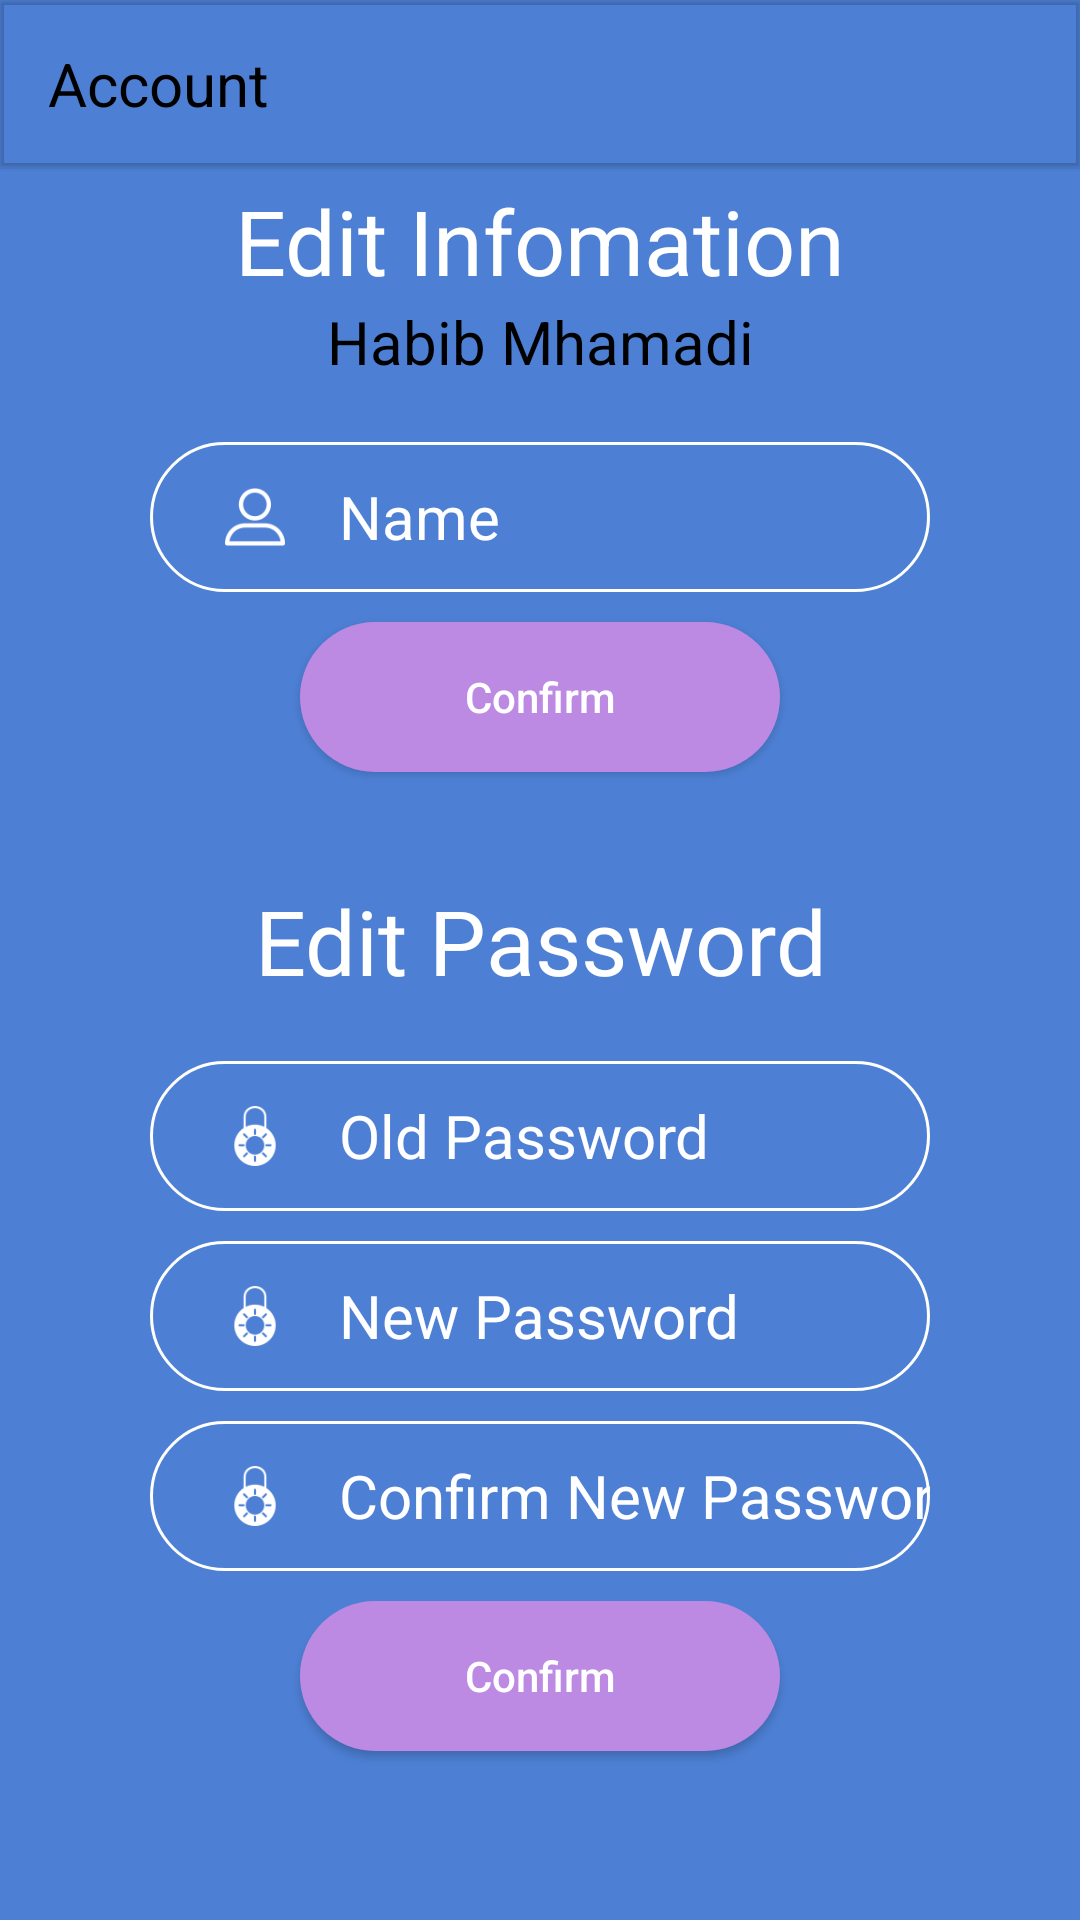

This screen was rendered from an Android layout file. Write that file and the resources it references.
<!-- AndroidManifest.xml: application theme Theme.AppReadingMangav2 -->
<!-- res/layout/layout_account.xml -->
<?xml version="1.0" encoding="utf-8"?>
<RelativeLayout xmlns:android="http://schemas.android.com/apk/res/android"
    xmlns:app="http://schemas.android.com/apk/res-auto"
    android:orientation="vertical"
    android:layout_width="match_parent"
    android:layout_height="match_parent"
    android:background="#4D80D5">
    <com.google.android.material.appbar.MaterialToolbar
        android:layout_width="match_parent"
        android:id="@+id/toolbarAccount"
        android:elevation="1dp"
        app:menu="@menu/menu_account"
        android:layout_height="?attr/actionBarSize">
        <TextView
            android:layout_width="wrap_content"
            android:textColor="@color/black"
            android:textSize="20sp"
            android:text="Account"
            android:layout_height="wrap_content"/>

    </com.google.android.material.appbar.MaterialToolbar>

    <LinearLayout
        android:layout_marginTop="30dp"
        android:layout_width="match_parent"
        android:layout_height="wrap_content"
        android:layout_above="@+id/lobt"
        android:layout_below="@+id/lot"
        android:gravity="center"
        android:paddingTop="30dp"
        android:paddingBottom="30dp"
        android:orientation="vertical">

        <TextView
            android:layout_width="match_parent"
            android:layout_height="wrap_content"
            android:textSize="30sp"
            android:textColor="@color/white"
            android:gravity="center_horizontal"
            android:text="Edit Infomation"/>
        <TextView
            android:layout_width="match_parent"
            android:textSize="20sp"
            android:layout_marginBottom="20dp"
            android:gravity="center_horizontal"
            android:textColor="@color/black"
            android:text="Habib Mhamadi"
            android:id="@+id/txtAccountName"
            android:layout_height="wrap_content"/>
        <RelativeLayout
            android:layout_width="match_parent"
            android:layout_height="50dp"
            android:layout_marginLeft="50dp"
            android:layout_marginRight="50dp"
            android:layout_marginBottom="10dp"
            android:background="@drawable/bg_bo_vien">

            <ImageView
                android:layout_width="50dp"
                android:layout_height="match_parent"
                android:layout_marginLeft="10dp"
                android:padding="15dp"
                android:src="@drawable/profile"
                android:tint="#fff" />
            <com.google.android.material.textfield.TextInputLayout
                android:layout_width="match_parent"
                android:layout_height="wrap_content"
                android:id="@+id/txtLayoutNameEdit"
                android:layout_marginBottom="6dp"
                android:layout_marginLeft="63dp"
                android:textSize="30sp"/>

            <EditText
                android:id="@+id/edtnameedit"
                android:layout_width="match_parent"
                android:layout_height="match_parent"
                android:layout_marginLeft="63dp"
                android:background="#00FFFFFF"
                android:gravity="center_vertical"
                android:hint="@string/name"
                android:textColor="#fff"
                android:textColorHint="#fff"
                android:textSize="20sp" />
        </RelativeLayout>
        <Button
            android:layout_width="match_parent"
            android:layout_marginLeft="100dp"
            android:layout_marginRight="100dp"
            android:background="@drawable/bg_bo_btn"
            android:text="Confirm"
            android:textColor="#fff"
            android:textAllCaps="false"
            android:id="@+id/btnEditAccount"
            android:layout_marginBottom="16dp"
            android:layout_height="50dp"/>
        <TextView
            android:layout_width="match_parent"
            android:layout_height="wrap_content"
            android:textSize="30sp"
            android:textColor="@color/white"
            android:gravity="center_horizontal"
            android:text="Edit Password"
            android:layout_marginBottom="20dp"
            android:layout_margin="20dp"/>
        <RelativeLayout
            android:layout_width="match_parent"
            android:layout_height="50dp"
            android:layout_marginLeft="50dp"
            android:layout_marginRight="50dp"
            android:layout_marginBottom="10dp"
            android:background="@drawable/bg_bo_vien">

            <ImageView
                android:layout_width="50dp"
                android:layout_height="match_parent"
                android:layout_marginLeft="10dp"
                android:padding="15dp"
                android:src="@drawable/locked"
                android:tint="#fff" />
            <com.google.android.material.textfield.TextInputLayout
                android:layout_width="match_parent"
                android:layout_height="wrap_content"
                android:id="@+id/txtLayoutOldPassEdit"
                android:layout_marginBottom="6dp"
                android:layout_marginLeft="63dp"
                android:textSize="30sp"/>
            <EditText
                android:id="@+id/edtoldpassedit"
                android:layout_width="match_parent"
                android:layout_height="match_parent"
                android:layout_marginLeft="63dp"
                android:background="#00FFFFFF"
                android:gravity="center_vertical"
                android:hint="@string/oldpassedit"
                android:inputType="textPassword"
                android:textColor="#fff"
                android:textColorHint="#fff"
                android:textSize="20sp" />
        </RelativeLayout>
        <RelativeLayout
            android:layout_width="match_parent"
            android:layout_height="50dp"
            android:layout_marginLeft="50dp"
            android:layout_marginRight="50dp"
            android:layout_marginBottom="10dp"
            android:background="@drawable/bg_bo_vien">

            <ImageView
                android:layout_width="50dp"
                android:layout_height="match_parent"
                android:layout_marginLeft="10dp"
                android:padding="15dp"
                android:src="@drawable/locked"
                android:tint="#fff" />
            <com.google.android.material.textfield.TextInputLayout
                android:layout_width="match_parent"
                android:layout_height="wrap_content"
                android:id="@+id/txtLayoutPassEdit"
                android:layout_marginBottom="6dp"
                android:layout_marginLeft="63dp"
                android:textSize="30sp"/>
            <EditText
                android:id="@+id/edtpassedit"
                android:layout_width="match_parent"
                android:layout_height="match_parent"
                android:layout_marginLeft="63dp"
                android:background="#00FFFFFF"
                android:gravity="center_vertical"
                android:hint="@string/pass2edit"
                android:inputType="textPassword"
                android:textColor="#fff"
                android:textColorHint="#fff"
                android:textSize="20sp" />
        </RelativeLayout>
        <RelativeLayout
            android:layout_width="match_parent"
            android:layout_height="50dp"
            android:layout_marginLeft="50dp"
            android:layout_marginRight="50dp"
            android:layout_marginBottom="10dp"
            android:background="@drawable/bg_bo_vien">

            <ImageView
                android:layout_width="50dp"
                android:layout_height="match_parent"
                android:layout_marginLeft="10dp"
                android:padding="15dp"
                android:src="@drawable/locked"
                android:tint="#fff" />
            <com.google.android.material.textfield.TextInputLayout
                android:layout_width="match_parent"
                android:layout_height="wrap_content"
                android:id="@+id/txtLayoutPass2Edit"
                android:layout_marginBottom="6dp"
                android:layout_marginLeft="63dp"
                android:textSize="30sp"/>
            <EditText
                android:id="@+id/edtpass2edit"
                android:layout_width="match_parent"
                android:layout_height="match_parent"
                android:layout_marginLeft="63dp"
                android:background="#00FFFFFF"
                android:gravity="center_vertical"
                android:hint="@string/pass2edit2"
                android:inputType="textPassword"
                android:textColor="#fff"
                android:textColorHint="#fff"
                android:textSize="20sp" />
        </RelativeLayout>
        <Button
            android:layout_width="match_parent"
            android:layout_marginLeft="100dp"
            android:layout_marginRight="100dp"
            android:background="@drawable/bg_bo_btn"
            android:text="Confirm"
            android:textColor="#fff"
            android:textAllCaps="false"
            android:id="@+id/btnEditPass"
            android:layout_marginBottom="16dp"
            android:layout_height="50dp"/>
    </LinearLayout>

</RelativeLayout>
<!-- resources referenced by this layout -->
<resources>
  <!-- drawable bg_bo_btn (drawable) -->
  <?xml version="1.0" encoding="utf-8"?>
  <shape xmlns:android="http://schemas.android.com/apk/res/android">
  <solid android:color="#BC8AE3"/>
      <corners android:radius="25dp"/>
  </shape>
  <!-- drawable bg_bo_vien (drawable) -->
  <?xml version="1.0" encoding="utf-8"?>
  <shape xmlns:android="http://schemas.android.com/apk/res/android">
  
      <stroke android:width="1dip" android:color="@color/white"/>
      <corners android:radius="25dp"/>
  </shape>
  <!-- drawable locked: png bitmap (drawable, 1423 bytes) -->
  <!-- drawable profile: png bitmap (drawable, 1308 bytes) -->
  <string name="name">Name</string>
  <string name="oldpassedit">Old Password</string>
  <string name="pass2edit">New Password</string>
  <string name="pass2edit2">Confirm New Password</string>
  <style name="Theme.AppReadingMangav2" parent="Theme.MaterialComponents.DayNight.NoActionBar">
          
          <item name="colorPrimary">@color/purple_500</item>
          <item name="colorPrimaryVariant">@color/purple_700</item>
          <item name="colorOnPrimary">@color/white</item>
          
          <item name="colorSecondary">@color/teal_200</item>
          <item name="colorSecondaryVariant">@color/teal_700</item>
          <item name="colorOnSecondary">@color/black</item>
          
          <item name="android:statusBarColor" tools:targetApi="l">?attr/colorPrimaryVariant</item>
          
      </style>
  <!-- not gathered from this repository: default colours our renderer supplied (Android Studio template values) -->
  <color name="purple_500">#FF6200EE</color>
  <color name="purple_700">#FF3700B3</color>
  <color name="teal_200">#FF03DAC5</color>
  <color name="teal_700">#FF018786</color>
  <color name="black">#FF000000</color>
  <color name="white">#FFFFFFFF</color>
</resources>
